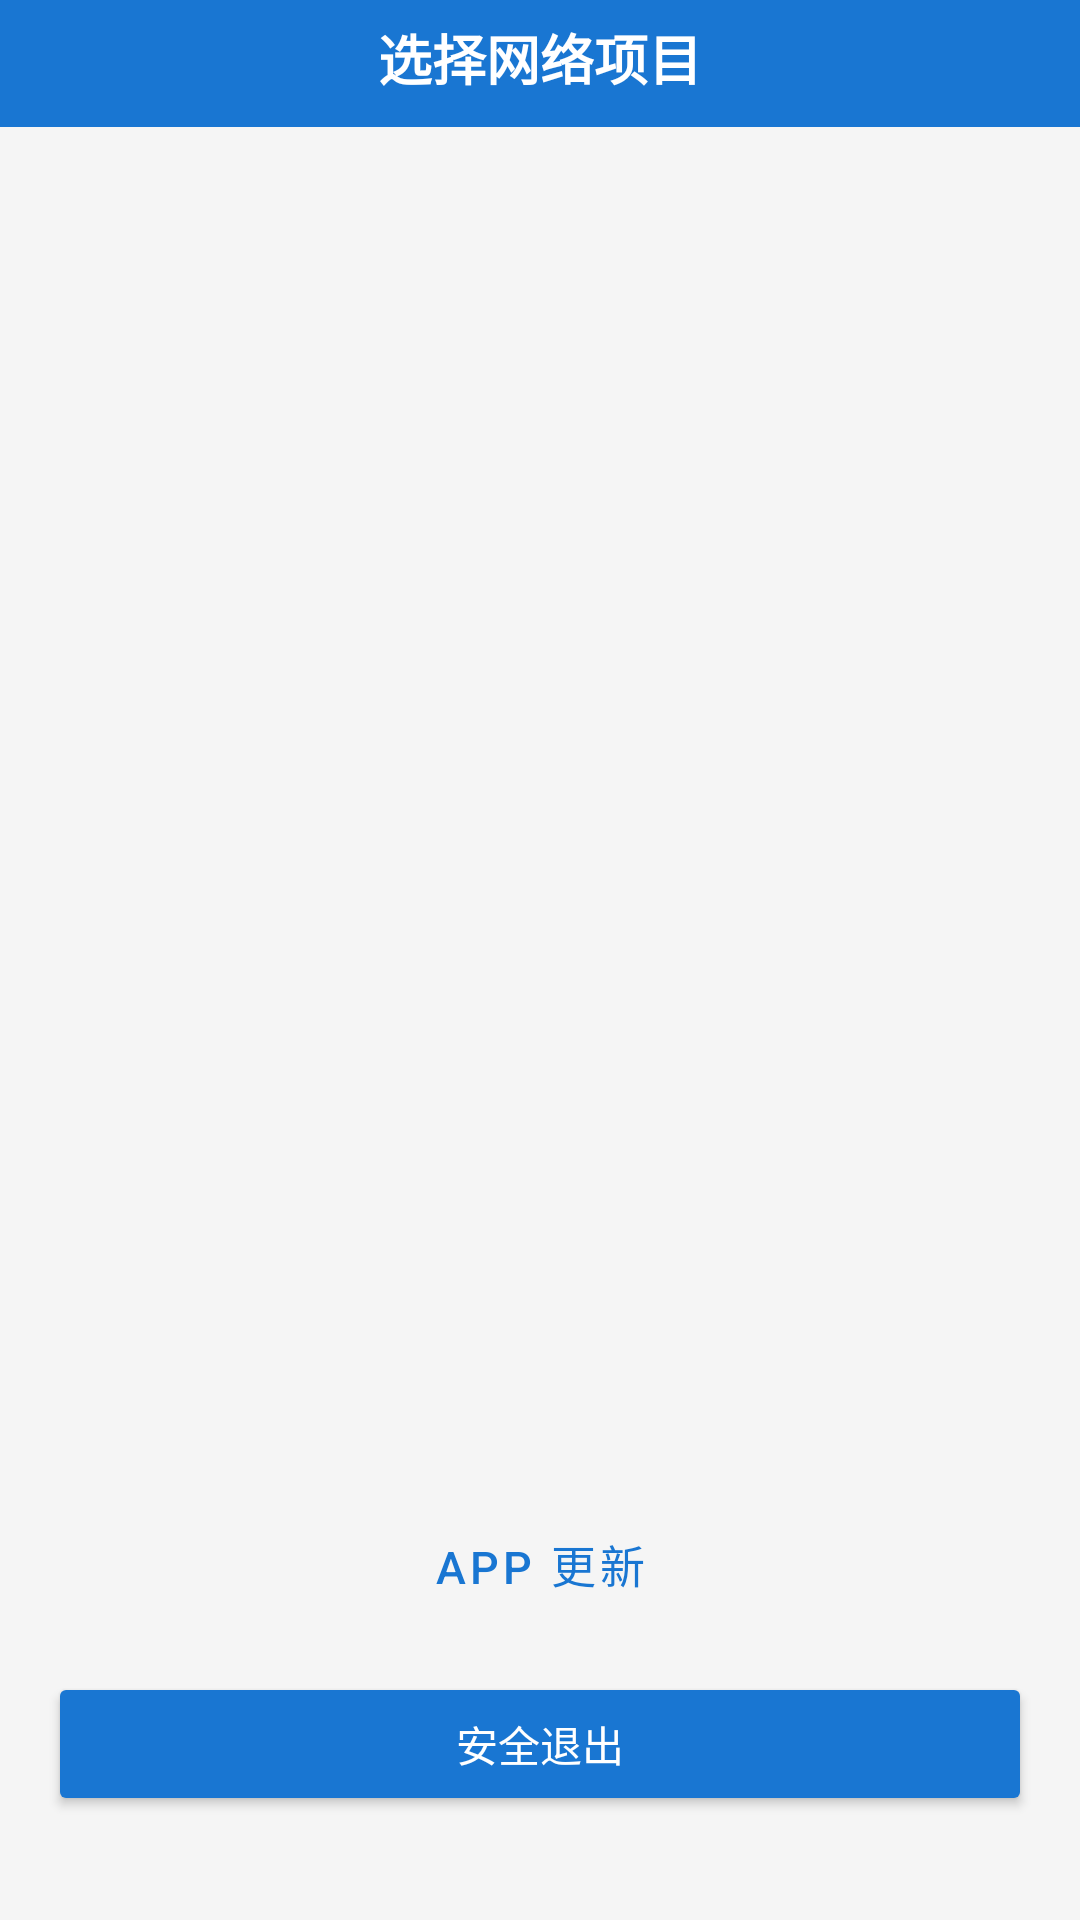

Android layout source for this screen:
<!-- AndroidManifest.xml: application theme Theme.SwitchQuery -->
<!-- res/layout/activity_project_select.xml -->
<?xml version="1.0" encoding="utf-8"?>
<LinearLayout xmlns:android="http://schemas.android.com/apk/res/android"
    android:layout_width="match_parent"
    android:layout_height="match_parent"
    android:orientation="vertical"
    android:background="@color/bg_light">

    <LinearLayout
        android:layout_width="match_parent"
        android:layout_height="wrap_content"
        android:orientation="horizontal"
        android:background="@color/primary"
        android:fitsSystemWindows="true"
        android:paddingStart="16dp"
        android:paddingEnd="16dp"
        android:paddingTop="6dp"
        android:paddingBottom="10dp"
        android:gravity="center_vertical">

        <TextView
            android:layout_width="0dp"
            android:layout_height="wrap_content"
            android:layout_weight="1"
            android:text="@string/project_select_title"
            android:textColor="@color/white"
            android:textSize="18sp"
            android:textStyle="bold"
            android:gravity="center" />
    </LinearLayout>

    <LinearLayout
        android:id="@+id/announcement_box"
        android:layout_width="match_parent"
        android:layout_height="wrap_content"
        android:orientation="vertical"
        android:background="@color/white"
        android:padding="12dp"
        android:layout_marginStart="12dp"
        android:layout_marginEnd="12dp"
        android:layout_marginTop="10dp"
        android:visibility="gone">

        <TextView
            android:layout_width="wrap_content"
            android:layout_height="wrap_content"
            android:text="@string/announcement_title"
            android:textSize="13sp"
            android:textStyle="bold"
            android:textColor="@color/primary" />

        <TextView
            android:id="@+id/tv_ann_content"
            android:layout_width="match_parent"
            android:layout_height="wrap_content"
            android:layout_marginTop="6dp"
            android:textSize="14sp"
            android:lineSpacingExtra="4dp"
            android:textColor="@color/text_primary" />
    </LinearLayout>

    <androidx.recyclerview.widget.RecyclerView
        android:id="@+id/rv_projects"
        android:layout_width="match_parent"
        android:layout_height="0dp"
        android:layout_weight="1"
        android:clipToPadding="false"
        android:padding="12dp" />

    <Button
        android:id="@+id/btn_update"
        style="?attr/materialButtonOutlinedStyle"
        android:layout_width="match_parent"
        android:layout_height="wrap_content"
        android:layout_marginStart="16dp"
        android:layout_marginEnd="16dp"
        android:layout_marginBottom="8dp"
        android:text="@string/app_update"
        android:textSize="15sp" />

    <Button
        android:id="@+id/btn_back"
        android:layout_width="match_parent"
        android:layout_height="wrap_content"
        android:layout_marginStart="16dp"
        android:layout_marginEnd="16dp"
        android:layout_marginTop="4dp"
        android:layout_marginBottom="8dp"
        android:text="@string/safe_exit"
        android:textColor="@color/white"
        android:backgroundTint="@color/primary" />

    <TextView
        android:id="@+id/tvAppVersion"
        android:layout_width="match_parent"
        android:layout_height="wrap_content"
        android:gravity="center"
        android:layout_marginBottom="12dp"
        android:textColor="#9E9E9E"
        android:textSize="11sp" />

</LinearLayout>
<!-- resources referenced by this layout -->
<resources>
  <color name="bg_light">#F5F5F5</color>
  <color name="primary">#1976D2</color>
  <color name="text_primary">#212121</color>
  <color name="white">#FFFFFF</color>
  <string name="announcement_title">公告</string>
  <string name="app_update">APP 更新</string>
  <string name="project_select_title">选择网络项目</string>
  <string name="safe_exit">安全退出</string>
  <style name="Theme.SwitchQuery" parent="Theme.MaterialComponents.Light.NoActionBar">
          <item name="colorPrimary">@color/primary</item>
          <item name="colorPrimaryDark">@color/primary_dark</item>
          <item name="colorAccent">@color/accent</item>
          <item name="android:statusBarColor">@color/primary_dark</item>
      </style>
  <color name="primary_dark">#1565C0</color>
  <color name="accent">#00BCD4</color>
</resources>
